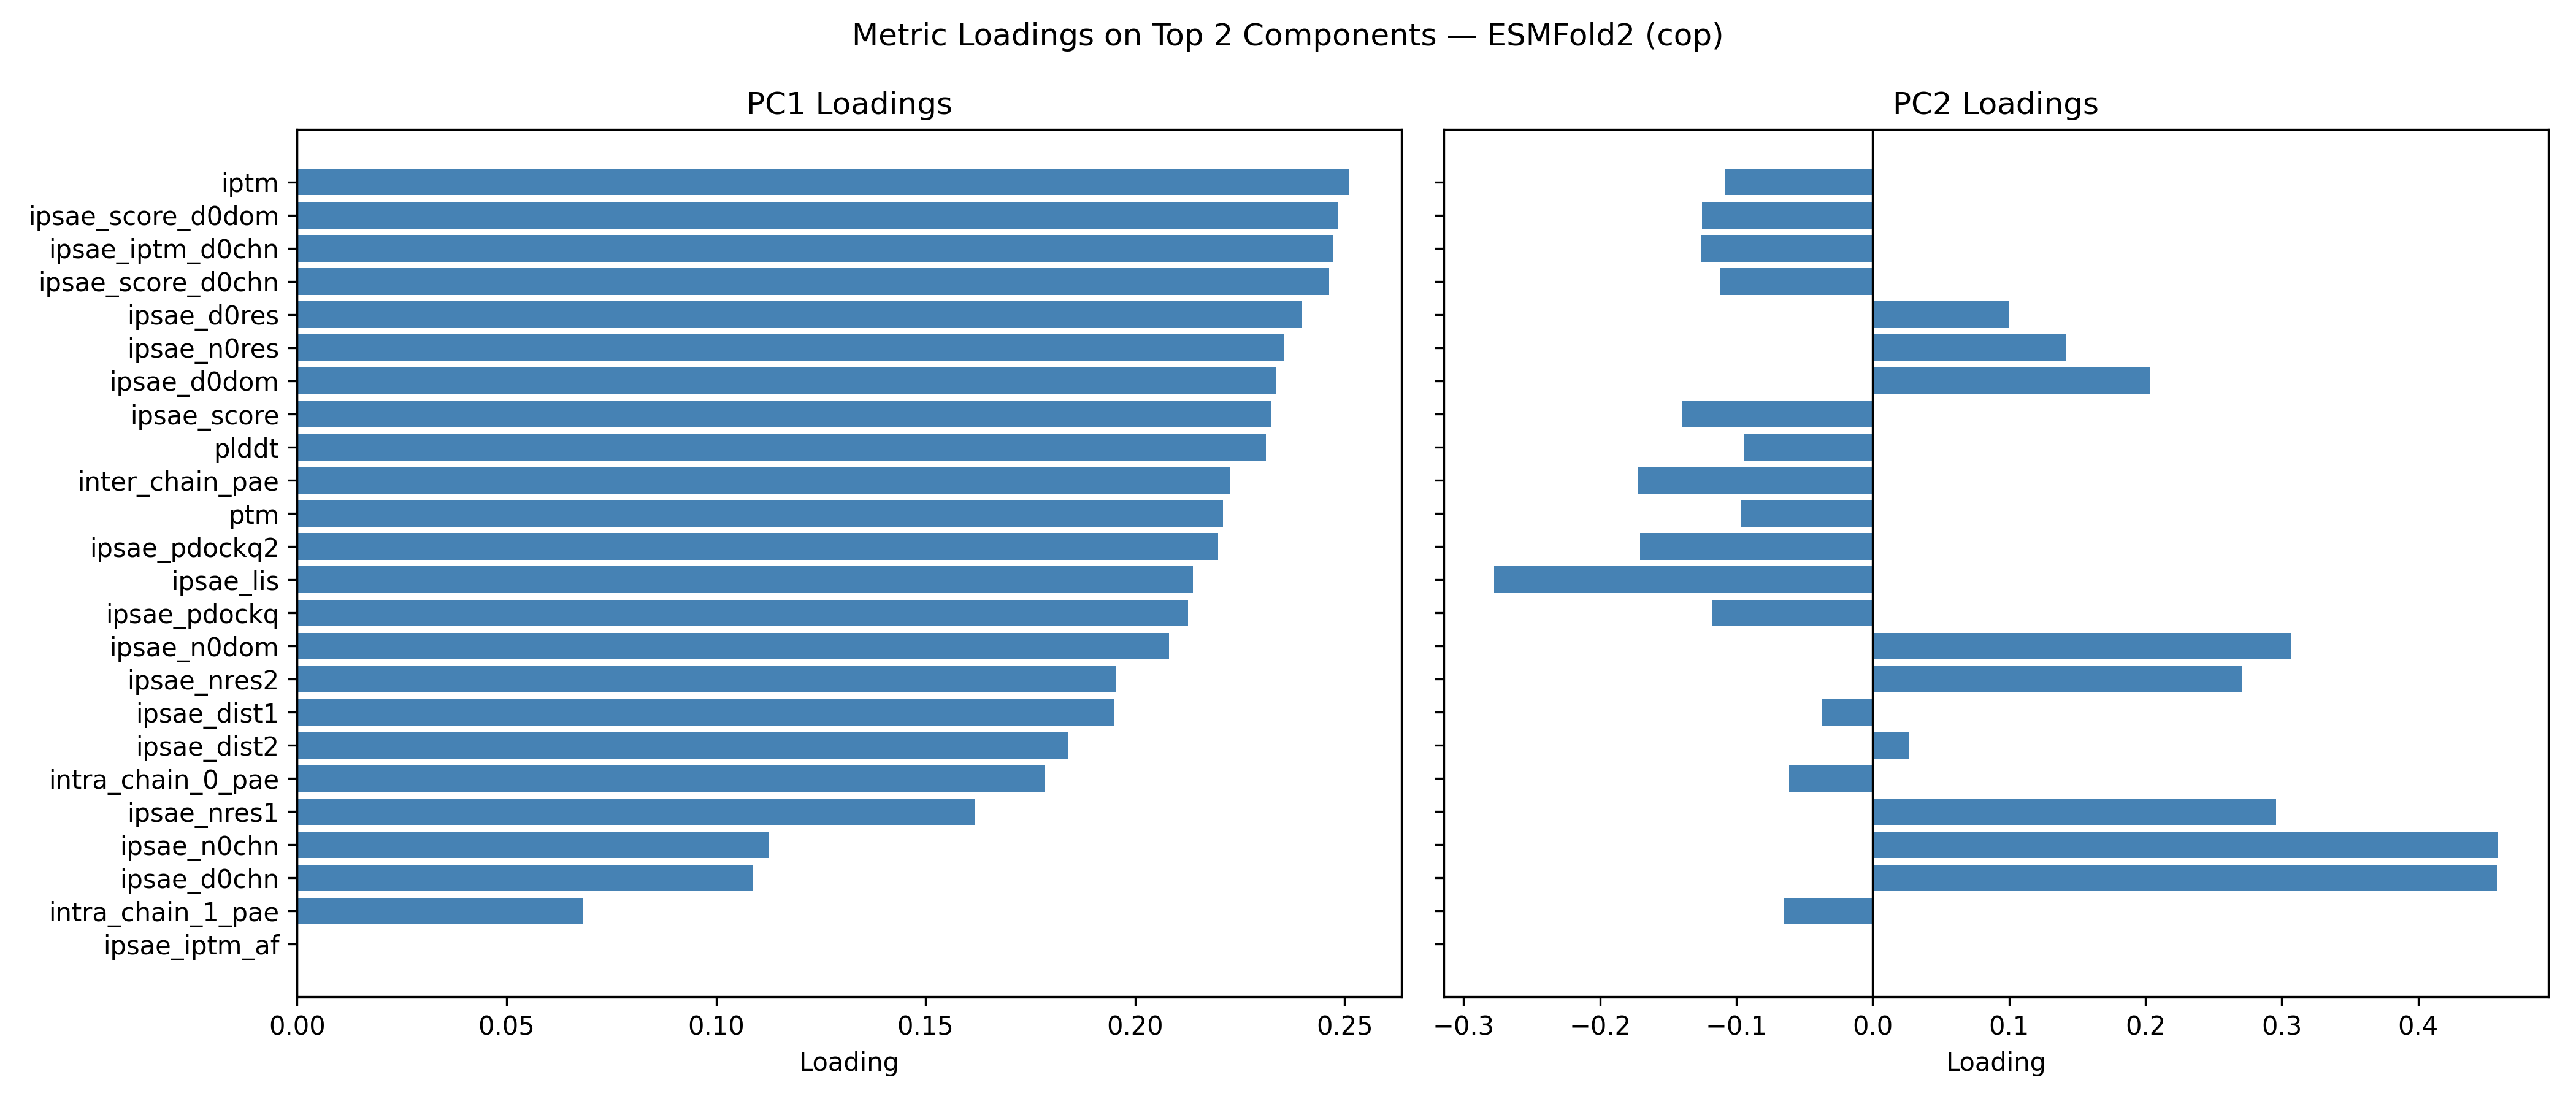

Source data for this figure (header and first rows):
, PC1, PC2
plddt, 0.2313, -0.09471
ptm, 0.2209, -0.09703
iptm, 0.2511, -0.1087
inter_chain_pae, 0.2227, -0.172
intra_chain_0_pae, 0.1783, -0.06152
intra_chain_1_pae, 0.06813, -0.06547
ipsae_score, 0.2326, -0.1395
ipsae_score_d0chn, 0.2463, -0.1121
ipsae_score_d0dom, 0.2483, -0.1251
ipsae_iptm_af, 0.0, 0.0
ipsae_iptm_d0chn, 0.2473, -0.1257
ipsae_pdockq, 0.2126, -0.1178
ipsae_pdockq2, 0.2198, -0.1706
ipsae_lis, 0.2138, -0.2778
ipsae_n0res, 0.2354, 0.1419
ipsae_n0chn, 0.1126, 0.4586
ipsae_n0dom, 0.2081, 0.3071
ipsae_d0res, 0.2399, 0.0995
ipsae_d0chn, 0.1088, 0.4581
ipsae_d0dom, 0.2336, 0.2032
ipsae_nres1, 0.1618, 0.2958
ipsae_nres2, 0.1956, 0.2704
ipsae_dist1, 0.1951, -0.03716
ipsae_dist2, 0.1841, 0.02699
